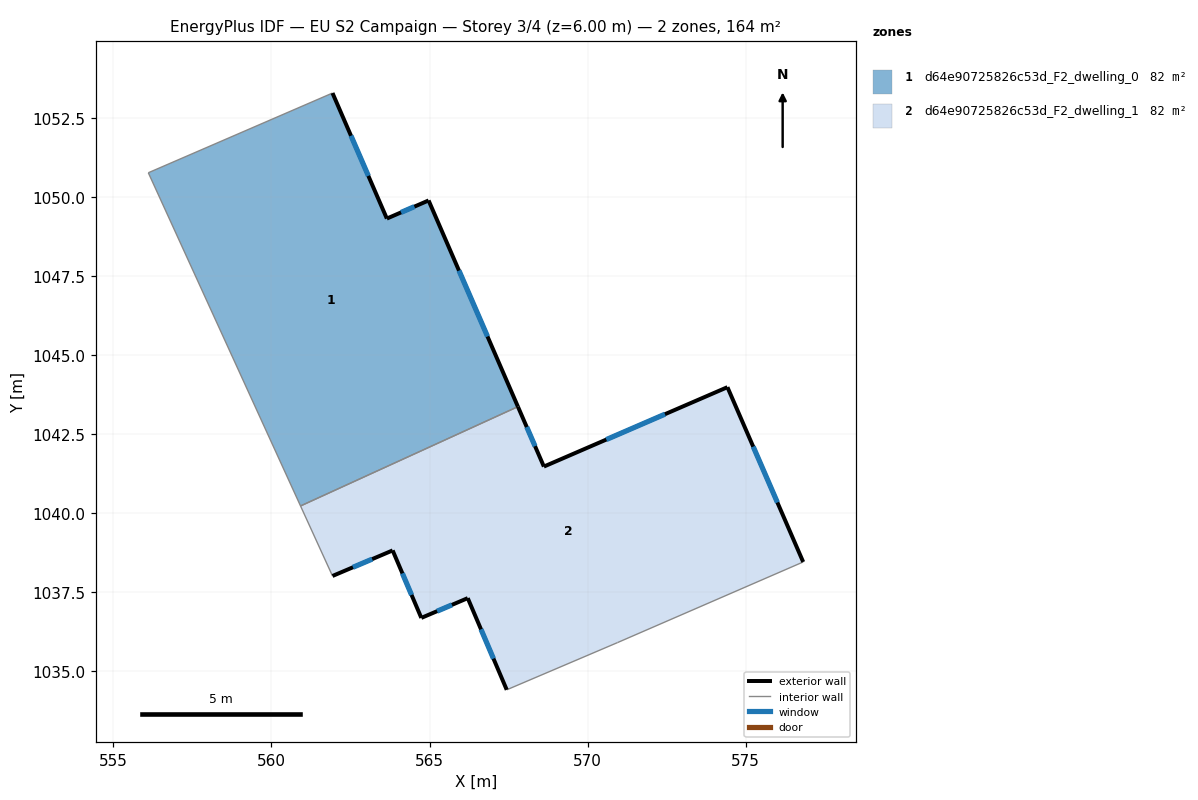
=== STOREY PLAN SPEC (per zone: floor XY polygon, exterior-wall plan segments, windows/doors) ===
zone 1: d64e90725826c53d_F2_dwelling_0  (82.1 m²)
  floor: (564.97, 1049.89) (567.79, 1043.37) (560.92, 1040.23) (556.11, 1050.77) (561.93, 1053.29) (563.65, 1049.32)
  exterior wall: (564.97, 1049.89) – (563.65, 1049.32)  [1.4 m]
    window: (564.52, 1049.70) – (564.10, 1049.52)  [0.4 m²]
  exterior wall: (567.80, 1043.37) – (564.97, 1049.89)  [7.1 m]
    window: (566.83, 1045.59) – (565.93, 1047.68)  [2.2 m²]
  exterior wall: (563.65, 1049.32) – (561.93, 1053.29)  [4.3 m]
    window: (563.07, 1050.67) – (562.52, 1051.94)  [1.3 m²]
  interior walls: 3
zone 2: d64e90725826c53d_F2_dwelling_1  (82.1 m²)
  floor: (574.42, 1043.99) (576.82, 1038.46) (570.94, 1035.91) (567.44, 1034.42) (566.21, 1037.32) (564.74, 1036.69) (563.83, 1038.83) (561.93, 1038.02) (560.92, 1040.23) (567.79, 1043.37) (568.62, 1041.48)
  exterior wall: (564.74, 1036.69) – (566.21, 1037.32)  [1.6 m]
    window: (565.24, 1036.90) – (565.71, 1037.10)  [0.5 m²]
  exterior wall: (563.83, 1038.83) – (564.74, 1036.69)  [2.3 m]
    window: (564.14, 1038.10) – (564.43, 1037.42)  [0.7 m²]
  exterior wall: (561.93, 1038.02) – (563.83, 1038.83)  [2.1 m]
    window: (562.58, 1038.29) – (563.19, 1038.55)  [0.6 m²]
  exterior wall: (568.62, 1041.48) – (567.80, 1043.37)  [2.1 m]
    window: (568.34, 1042.12) – (568.07, 1042.73)  [0.6 m²]
  exterior wall: (574.42, 1043.99) – (568.62, 1041.48)  [6.3 m]
    window: (572.45, 1043.13) – (570.59, 1042.33)  [1.9 m²]
  exterior wall: (576.82, 1038.46) – (574.42, 1043.99)  [6.0 m]
    window: (576.00, 1040.34) – (575.24, 1042.11)  [1.8 m²]
  exterior wall: (566.21, 1037.32) – (567.44, 1034.42)  [3.2 m]
    window: (566.63, 1036.33) – (567.02, 1035.40)  [1.0 m²]
  interior walls: 4

=== DERIVED (storey summary) ===
Building: EU S2 Campaign
Storey: 3 of 4  (floor level z = 6.00 m)
Storey gross floor area: 164.1 m²
Zones on this storey: 2
  - d64e90725826c53d_F2_dwelling_0: floor 82.1 m²; exterior wall 12.9 m (38.6 m²); 3 window(s) 3.9 m²; WWR 10.2%
  - d64e90725826c53d_F2_dwelling_1: floor 82.1 m²; exterior wall 23.5 m (70.6 m²); 7 window(s) 7.2 m²; WWR 10.2%
Zone adjacency (shared interzone walls):
  - d64e90725826c53d_F2_dwelling_0 ↔ d64e90725826c53d_F2_dwelling_1